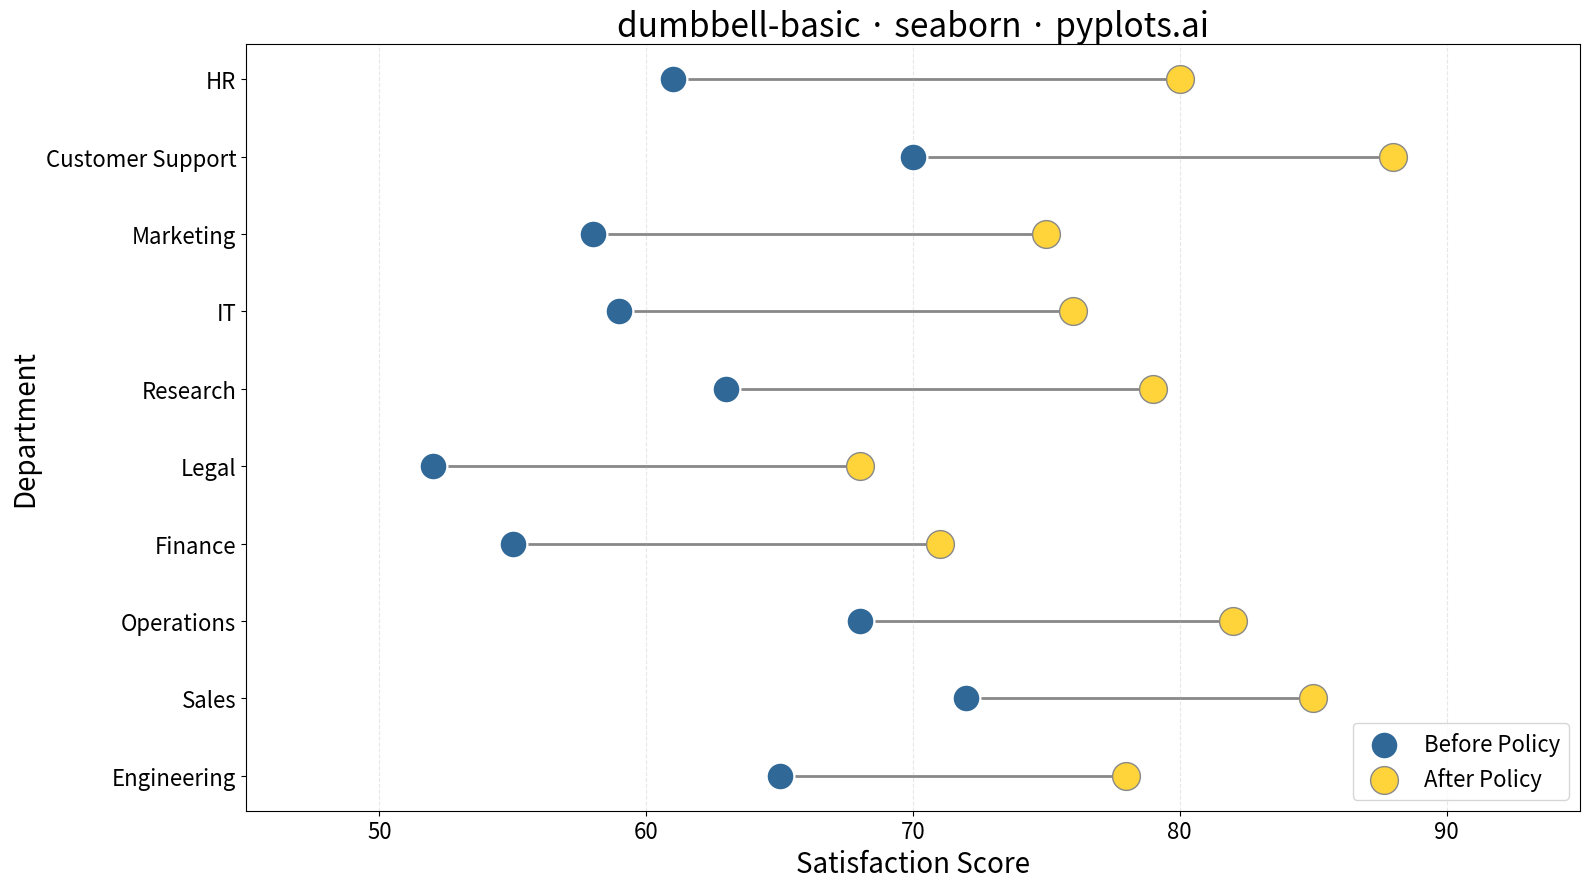

Python code for this plot:
"""
dumbbell-basic: Basic Dumbbell Chart
Library: seaborn
"""

import matplotlib.pyplot as plt
import pandas as pd
import seaborn as sns


# Data - Employee satisfaction scores before and after policy changes
data = {
    "Department": [
        "Engineering",
        "Marketing",
        "Sales",
        "HR",
        "Finance",
        "Operations",
        "Legal",
        "Customer Support",
        "Research",
        "IT",
    ],
    "Before": [65, 58, 72, 61, 55, 68, 52, 70, 63, 59],
    "After": [78, 75, 85, 80, 71, 82, 68, 88, 79, 76],
}
df = pd.DataFrame(data)

# Sort by difference to reveal patterns
df["Difference"] = df["After"] - df["Before"]
df = df.sort_values("Difference", ascending=True).reset_index(drop=True)

# Create figure
fig, ax = plt.subplots(figsize=(16, 9))

# Draw connecting lines between start and end dots
for i, row in df.iterrows():
    ax.plot([row["Before"], row["After"]], [i, i], color="#888888", linewidth=2, zorder=1)

# Plot dots using seaborn
sns.scatterplot(x=df["Before"], y=range(len(df)), color="#306998", s=400, label="Before Policy", ax=ax, zorder=2)
sns.scatterplot(
    x=df["After"],
    y=range(len(df)),
    color="#FFD43B",
    s=400,
    label="After Policy",
    ax=ax,
    zorder=2,
    edgecolor="#888888",
    linewidth=1,
)

# Style
ax.set_yticks(range(len(df)))
ax.set_yticklabels(df["Department"])
ax.set_xlabel("Satisfaction Score", fontsize=20)
ax.set_ylabel("Department", fontsize=20)
ax.set_title("dumbbell-basic · seaborn · pyplots.ai", fontsize=24)
ax.tick_params(axis="both", labelsize=16)
ax.grid(True, alpha=0.3, linestyle="--", axis="x")
ax.legend(fontsize=16, loc="lower right")
ax.set_xlim(45, 95)

plt.tight_layout()
plt.savefig("plot.png", dpi=300, bbox_inches="tight")
